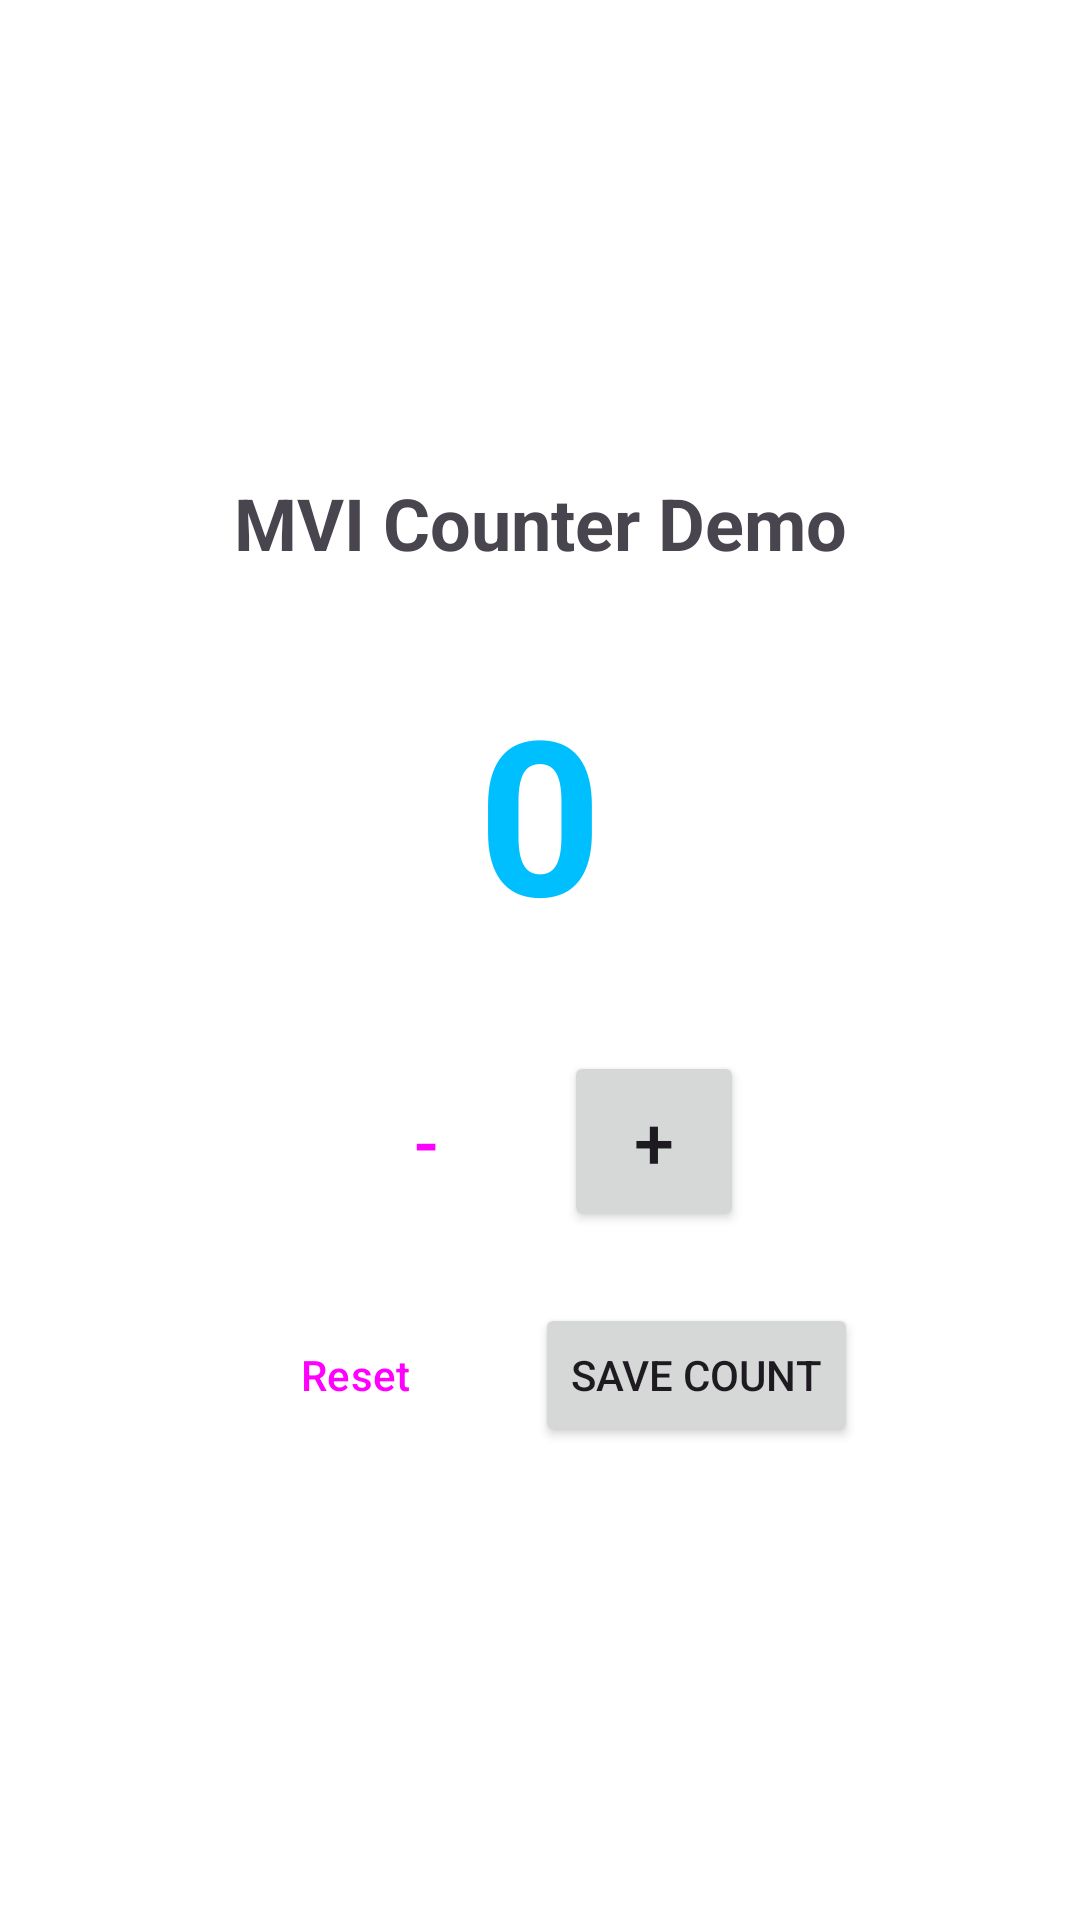

Write the Android layout XML for this screen, with the resource values it uses.
<!-- AndroidManifest.xml: activity theme Theme.MVIDemo -->
<!-- res/layout/activity_main.xml -->
<?xml version="1.0" encoding="utf-8"?>
<androidx.constraintlayout.widget.ConstraintLayout xmlns:android="http://schemas.android.com/apk/res/android"
    xmlns:app="http://schemas.android.com/apk/res-auto"
    xmlns:tools="http://schemas.android.com/tools"
    android:layout_width="match_parent"
    android:layout_height="match_parent"
    android:padding="16dp"
    tools:context=".MainActivity">

    <TextView
        android:id="@+id/titleText"
        android:layout_width="wrap_content"
        android:layout_height="wrap_content"
        android:text="@string/counter_title"
        android:textSize="24sp"
        android:textStyle="bold"
        app:layout_constraintEnd_toEndOf="parent"
        app:layout_constraintStart_toStartOf="parent"
        app:layout_constraintTop_toTopOf="parent"
        app:layout_constraintBottom_toTopOf="@+id/countText"
        app:layout_constraintVertical_chainStyle="packed" />

    <TextView
        android:id="@+id/countText"
        android:layout_width="wrap_content"
        android:layout_height="wrap_content"
        android:layout_marginTop="32dp"
        android:text="0"
        android:textSize="72sp"
        android:textStyle="bold"
        android:textColor="@color/deep_sky_blue"
        app:layout_constraintEnd_toEndOf="parent"
        app:layout_constraintStart_toStartOf="parent"
        app:layout_constraintTop_toBottomOf="@+id/titleText"
        app:layout_constraintBottom_toTopOf="@+id/buttonContainer" />

    <LinearLayout
        android:id="@+id/buttonContainer"
        android:layout_width="wrap_content"
        android:layout_height="wrap_content"
        android:layout_marginTop="32dp"
        android:orientation="horizontal"
        app:layout_constraintEnd_toEndOf="parent"
        app:layout_constraintStart_toStartOf="parent"
        app:layout_constraintTop_toBottomOf="@+id/countText"
        app:layout_constraintBottom_toTopOf="@+id/actionButtonContainer">

        <Button
            android:id="@+id/decrementButton"
            android:layout_width="60dp"
            android:layout_height="60dp"
            android:layout_marginEnd="16dp"
            android:text="@string/decrement"
            android:textSize="24sp"
            style="@style/Widget.Material3.Button.OutlinedButton" />

        <Button
            android:id="@+id/incrementButton"
            android:layout_width="60dp"
            android:layout_height="60dp"
            android:text="@string/increment"
            android:textSize="24sp" />

    </LinearLayout>

    <LinearLayout
        android:id="@+id/actionButtonContainer"
        android:layout_width="wrap_content"
        android:layout_height="wrap_content"
        android:layout_marginTop="24dp"
        android:orientation="horizontal"
        app:layout_constraintEnd_toEndOf="parent"
        app:layout_constraintStart_toStartOf="parent"
        app:layout_constraintTop_toBottomOf="@+id/buttonContainer"
        app:layout_constraintBottom_toBottomOf="parent">

        <Button
            android:id="@+id/resetButton"
            android:layout_width="wrap_content"
            android:layout_height="wrap_content"
            android:layout_marginEnd="16dp"
            android:text="@string/reset"
            style="@style/Widget.Material3.Button.OutlinedButton" />

        <Button
            android:id="@+id/saveButton"
            android:layout_width="wrap_content"
            android:layout_height="wrap_content"
            android:text="@string/save" />

    </LinearLayout>

    <ProgressBar
        android:id="@+id/progressBar"
        android:layout_width="wrap_content"
        android:layout_height="wrap_content"
        android:visibility="gone"
        app:layout_constraintBottom_toBottomOf="parent"
        app:layout_constraintEnd_toEndOf="parent"
        app:layout_constraintStart_toStartOf="parent"
        app:layout_constraintTop_toTopOf="parent" />

</androidx.constraintlayout.widget.ConstraintLayout>
<!-- resources referenced by this layout -->
<resources>
  <color name="deep_sky_blue">#00BFFF</color>
  <string name="counter_title">MVI Counter Demo</string>
  <string name="decrement">-</string>
  <string name="increment">+</string>
  <string name="reset">Reset</string>
  <string name="save">Save Count</string>
  <style name="Theme.MVIDemo" parent="Base.Theme.MVIDemo" />
  <style name="Base.Theme.MVIDemo" parent="Theme.Material3.DayNight">
          
          <item name="colorPrimary">@color/sky_blue_primary</item>
          <item name="colorPrimaryVariant">@color/sky_blue_primary_variant</item>
          <item name="colorOnPrimary">@color/sky_blue_on_primary</item>
          
          
          <item name="colorSecondary">@color/sky_blue_secondary</item>
          <item name="colorSecondaryVariant">@color/sky_blue_secondary_variant</item>
          <item name="colorOnSecondary">@color/sky_blue_on_secondary</item>
          
          
          <item name="colorSurface">@color/sky_blue_surface</item>
          <item name="colorOnSurface">@color/sky_blue_on_surface</item>
          
          
          <item name="android:colorBackground">@color/sky_blue_background</item>
          <item name="colorOnBackground">@color/sky_blue_on_background</item>
          
          
          <item name="colorError">@color/error</item>
          
          
          <item name="android:statusBarColor">@color/sky_blue_primary_variant</item>
          <item name="android:windowLightStatusBar">false</item>
      </style>
  <color name="sky_blue_primary">#87CEEB</color>
  <color name="sky_blue_primary_variant">#4682B4</color>
  <color name="sky_blue_on_primary">#FFFFFF</color>
  <color name="sky_blue_secondary">#B0E0E6</color>
  <color name="sky_blue_secondary_variant">#5F9EA0</color>
  <color name="sky_blue_on_secondary">#000000</color>
  <color name="sky_blue_surface">#F0F8FF</color>
  <color name="sky_blue_on_surface">#000000</color>
  <color name="sky_blue_background">#FFFFFF</color>
  <color name="sky_blue_on_background">#000000</color>
  <color name="error">#F44336</color>
</resources>
